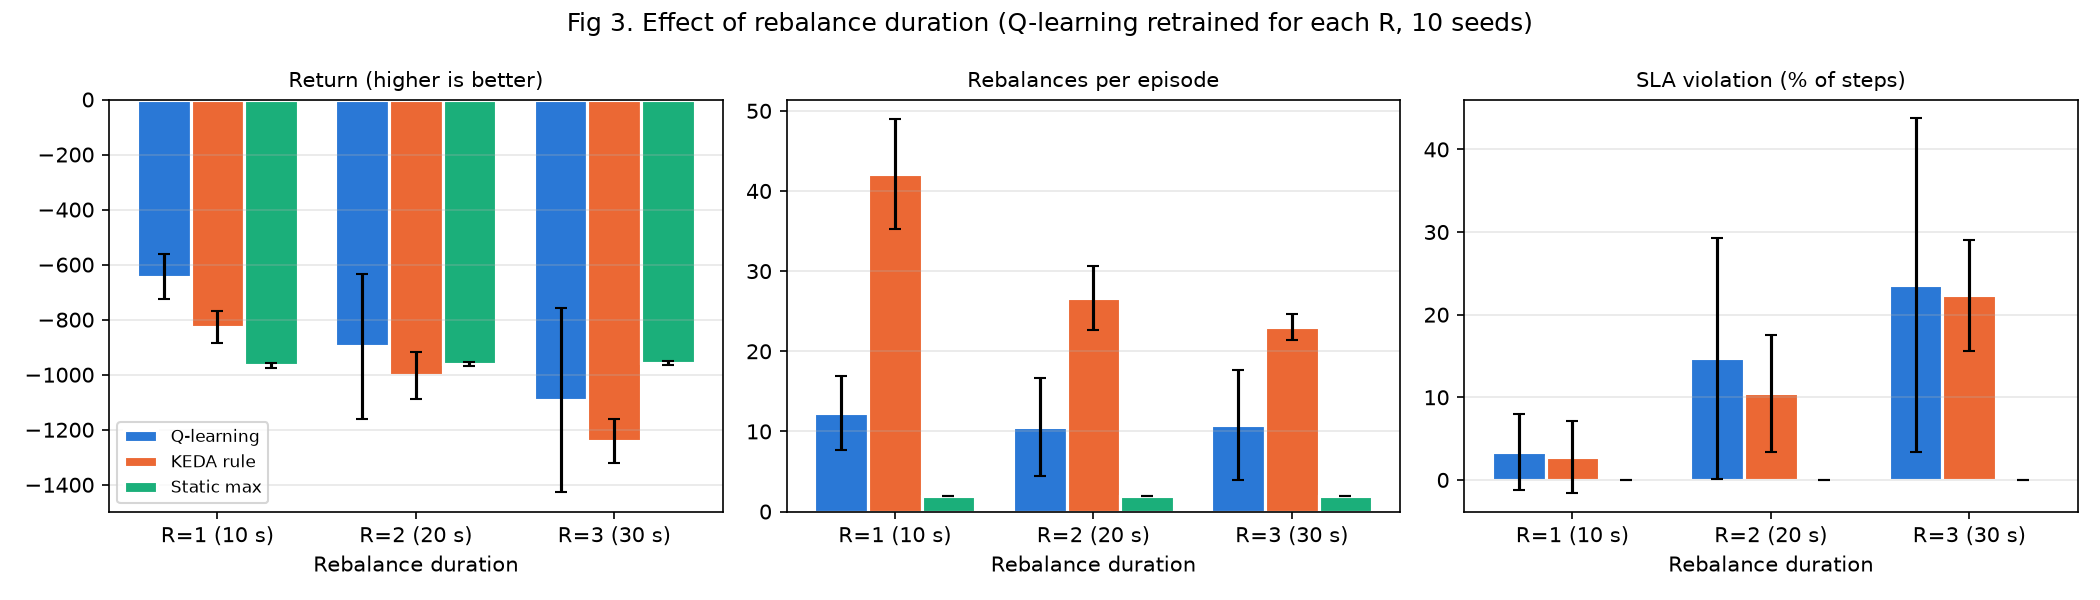

The file beside this chart, header and first rows:
R, policy, episodes, return_mean, return_std, avg_delay_s_mean, avg_delay_s_std, sla_violation_pct_mean, sla_violation_pct_std, avg_consumers_mean, avg_consumers_std, rebalances_mean, rebalances_std, return_seed_std
1, Q-learning, 500, -643.4, 82.32, 5.932, 3.343, 3.385, 4.628, 2.301, 0.1827, 12.3, 4.584, 18.25
1, KEDA rule, 50, -826.9, 57.47, 9.778, 1.467, 2.8, 4.364, 2.886, 0.1506, 42.1, 6.867, 
1, Static max, 50, -966.5, 8.644, 0.7066, 0.7203, 0.0, 0.0, 3.992, 0.0, 2.0, 0.0, 
2, Q-learning, 500, -897.4, 264.2, 30.1, 83.98, 14.71, 14.55, 2.682, 0.2823, 10.51, 6.109, 226.6
2, KEDA rule, 50, -1003, 84.93, 15.28, 2.251, 10.47, 7.111, 3.152, 0.1838, 26.62, 3.989, 
2, Static max, 50, -961.5, 8.645, 0.7936, 0.7204, 0.0, 0.0, 3.967, 4.485978453382215e-16, 2.0, 0.0, 
3, Q-learning, 500, -1093, 333.4, 59.97, 128.5, 23.59, 20.19, 2.816, 0.4164, 10.79, 6.823, 262
3, KEDA rule, 50, -1240, 79.4, 21.11, 3.173, 22.35, 6.719, 3.551, 0.04923, 23.06, 1.634, 
3, Static max, 50, -957.3, 8.673, 0.9442, 0.7227, 0.0, 0.0, 3.942, 0.0, 2.0, 0.0, 
